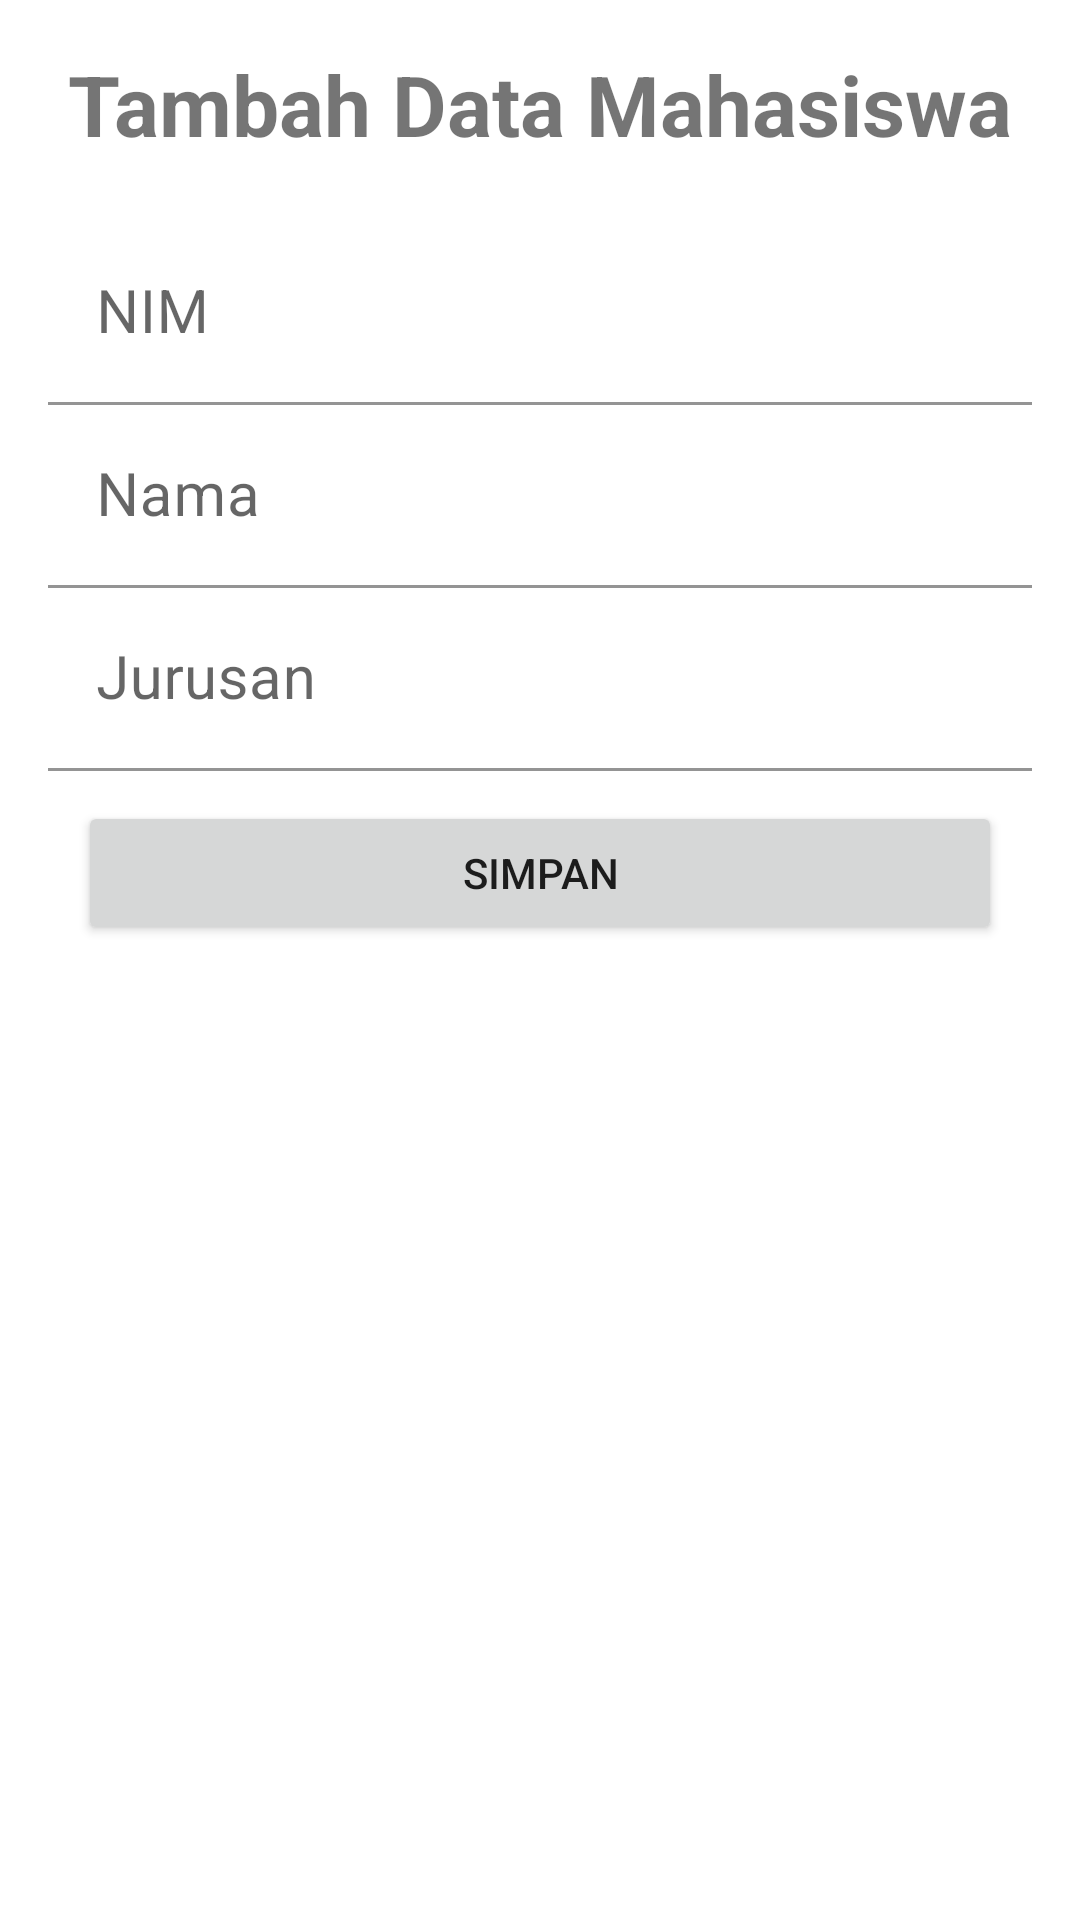

Layout XML and referenced resources for this Android screen:
<!-- AndroidManifest.xml: application theme Theme.Belajarretrofit -->
<!-- res/layout/activity_tambah.xml -->
<?xml version="1.0" encoding="utf-8"?>
<LinearLayout
    xmlns:android="http://schemas.android.com/apk/res/android"
    xmlns:app="http://schemas.android.com/apk/res-auto"
    xmlns:tools="http://schemas.android.com/tools"
    android:layout_width="match_parent"
    android:layout_height="match_parent"
    android:orientation="vertical"
    android:padding="16dp"
    tools:context=".Activity.TambahActivity">

    <TextView
        android:layout_width="wrap_content"
        android:layout_height="wrap_content"
        android:text="Tambah Data Mahasiswa"
        android:textSize="28sp"
        android:textStyle="bold"
        android:layout_gravity="center"
        android:layout_marginBottom="10pt"
        />
    <com.google.android.material.textfield.TextInputLayout
        android:layout_width="match_parent"
        android:layout_height="wrap_content"
        >
        <EditText
            android:id="@+id/edt_nim"
            android:layout_width="match_parent"
            android:layout_height="wrap_content"
            android:background="#80FFFFFF"
            android:hint="NIM"
            android:textSize="20sp"
            android:inputType="text"
            android:textColor="#000"
            />
    </com.google.android.material.textfield.TextInputLayout>

    <com.google.android.material.textfield.TextInputLayout
        android:layout_width="match_parent"
        android:layout_height="wrap_content">
        <EditText
            android:id="@+id/edt_nama"
            android:layout_width="match_parent"
            android:layout_height="wrap_content"
            android:background="#80FFFFFF"
            android:hint="Nama"
            android:textSize="20sp"
            android:inputType="text"
            android:textColor="#000"
            />
    </com.google.android.material.textfield.TextInputLayout>
    <com.google.android.material.textfield.TextInputLayout
        android:layout_width="match_parent"
        android:layout_height="wrap_content">
        <EditText
            android:id="@+id/edt_jurusan"
            android:layout_width="match_parent"
            android:layout_height="wrap_content"
            android:background="#80FFFFFF"
            android:hint="Jurusan"
            android:textSize="20sp"
            android:inputType="text"
            android:textColor="#000"
            />
    </com.google.android.material.textfield.TextInputLayout>

    <Button
        android:id="@+id/btn_simpan"
        android:layout_width="match_parent"
        android:layout_height="wrap_content"
        android:text="Simpan"
        android:layout_marginTop="30dp"
        android:layout_margin="10dp"
        />

</LinearLayout>
<!-- resources referenced by this layout -->
<resources>
  <style name="Theme.Belajarretrofit" parent="Theme.MaterialComponents.DayNight.DarkActionBar">
          
          <item name="colorPrimary">@color/purple_500</item>
          <item name="colorPrimaryVariant">@color/purple_700</item>
          <item name="colorOnPrimary">@color/white</item>
          
          <item name="colorSecondary">@color/teal_200</item>
          <item name="colorSecondaryVariant">@color/teal_700</item>
          <item name="colorOnSecondary">@color/black</item>
          
          <item name="android:statusBarColor" tools:targetApi="l">?attr/colorPrimaryVariant</item>
          
      </style>
  <!-- not gathered from this repository: default colours our renderer supplied (Android Studio template values) -->
  <color name="purple_500">#FF6200EE</color>
  <color name="purple_700">#FF3700B3</color>
  <color name="teal_200">#FF03DAC5</color>
  <color name="teal_700">#FF018786</color>
  <color name="black">#FF000000</color>
  <color name="white">#FFFFFFFF</color>
</resources>
